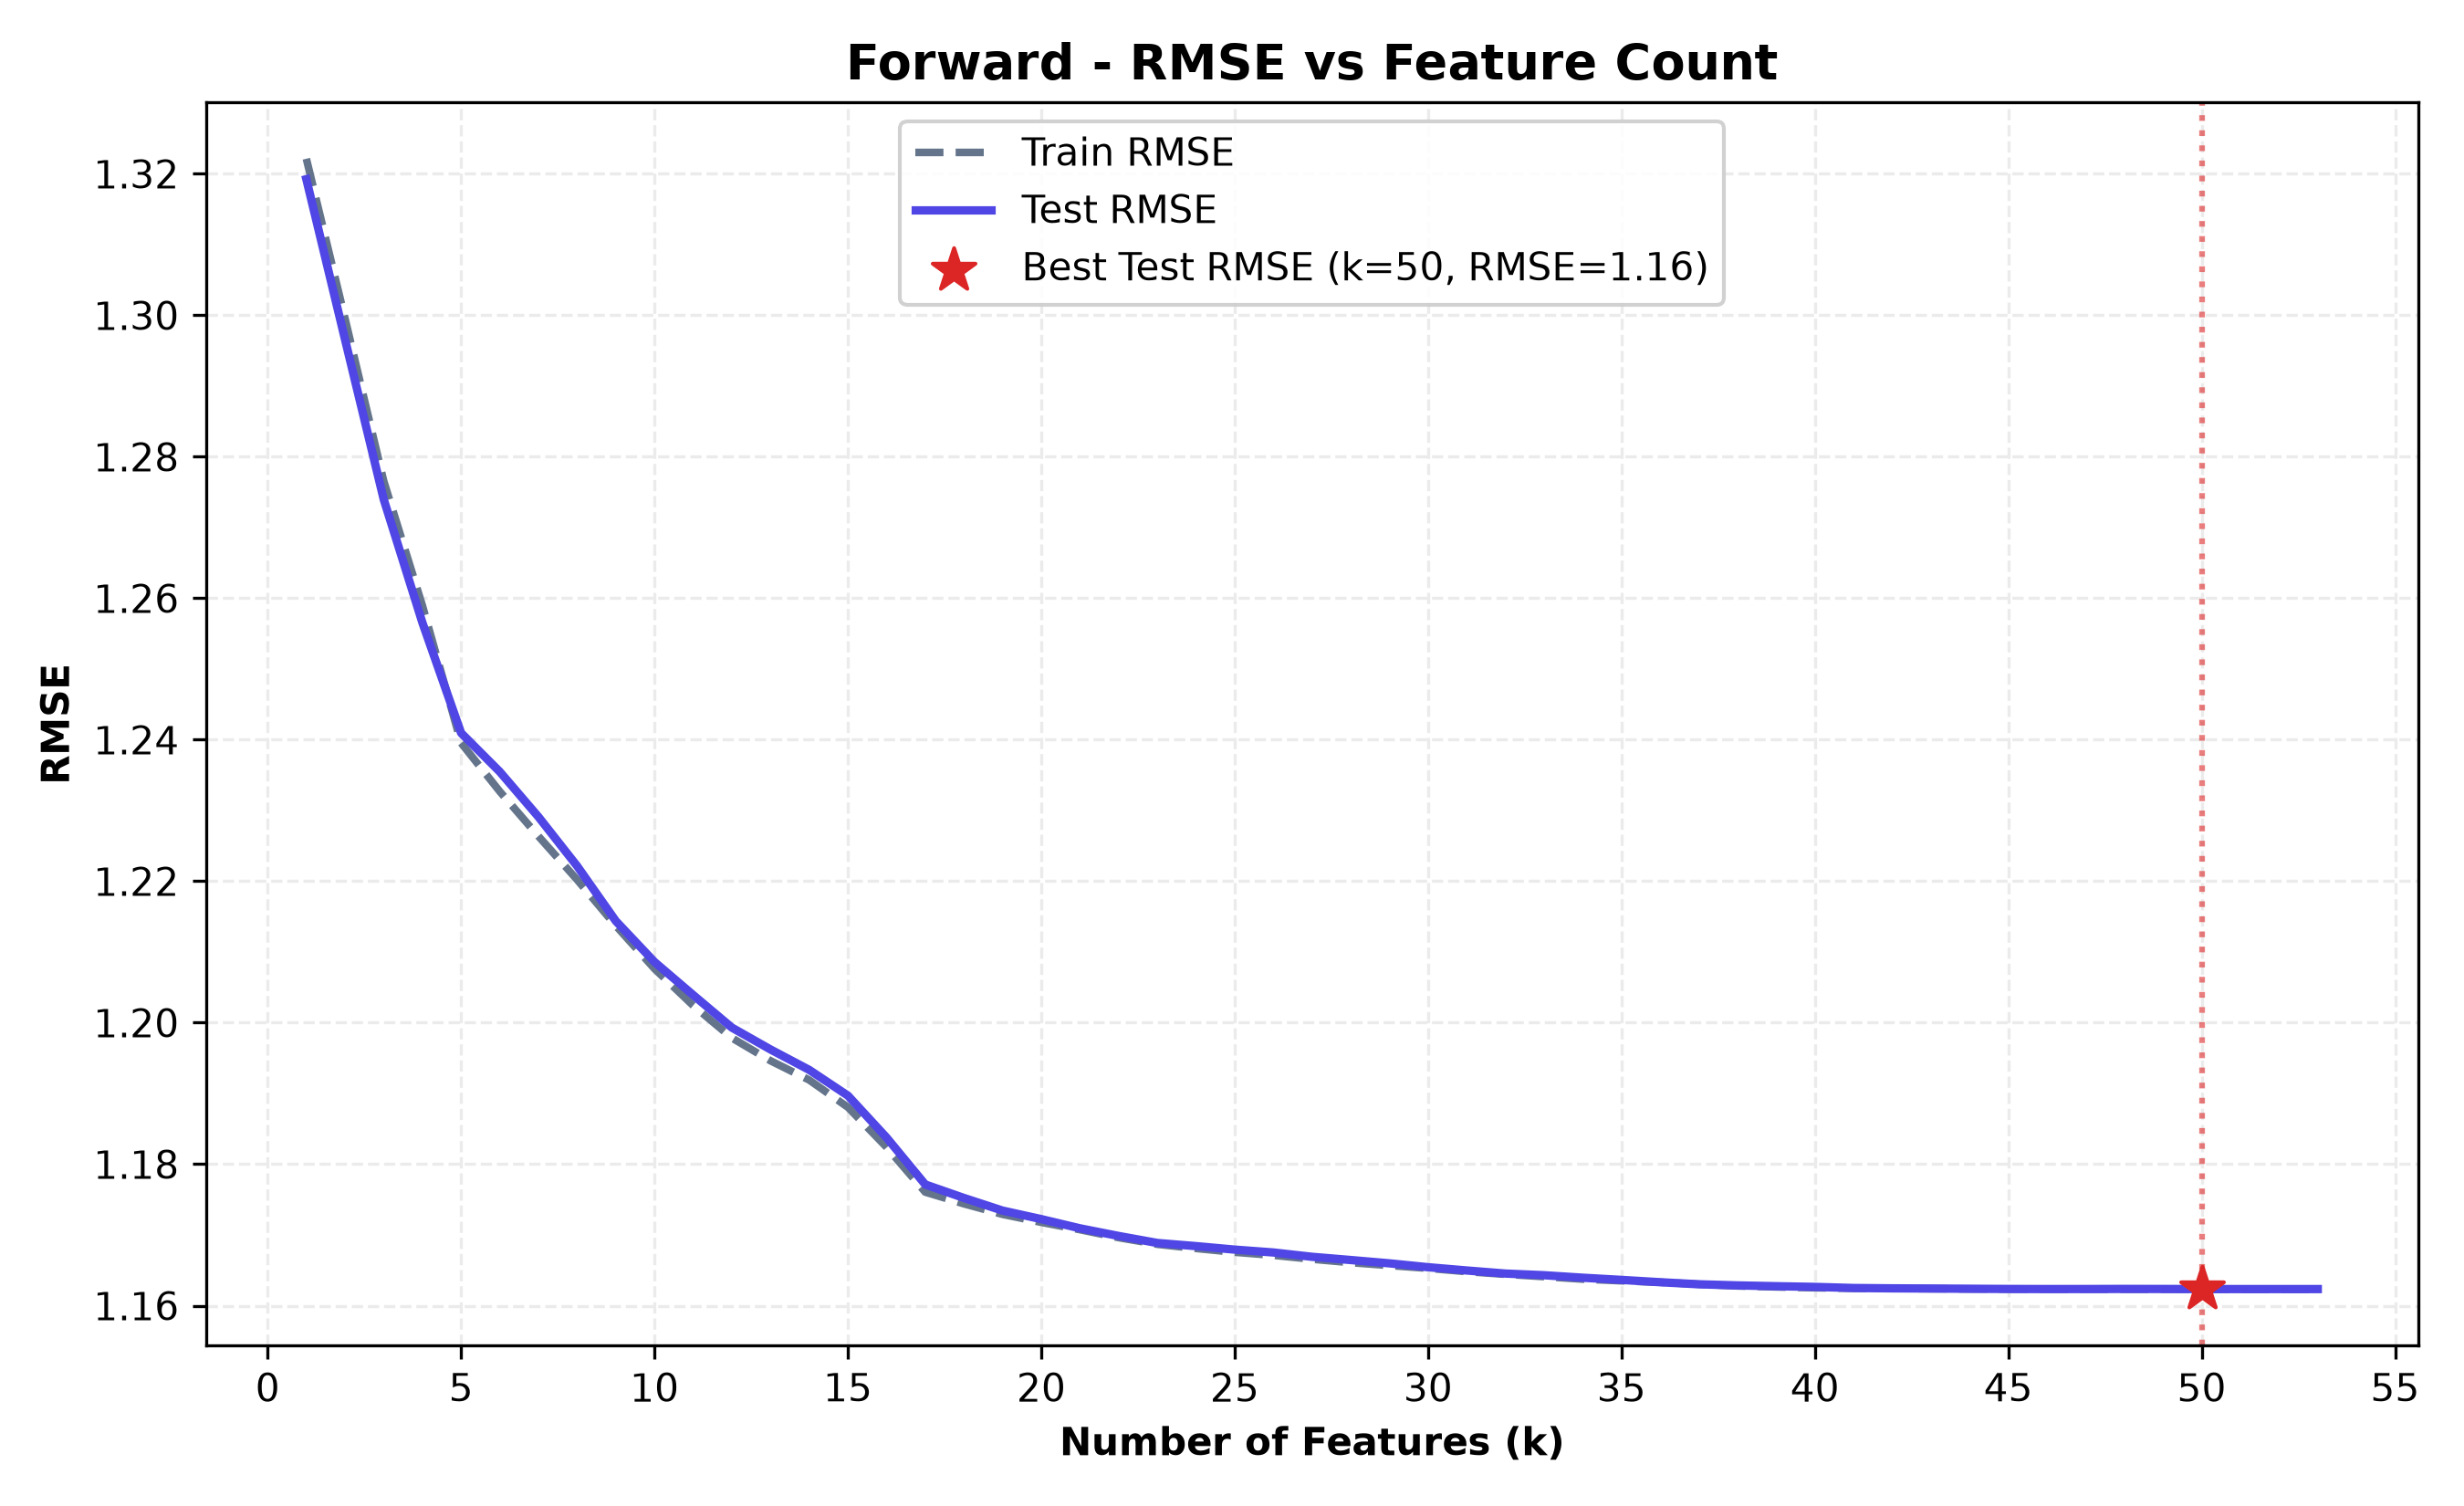

The table this chart was drawn from, first rows:
n_features, selected_features, train_rmse, test_rmse, train_r2, test_r2, cv_rmse
1, Wilderness_Area3, 1.322, 1.319, 0.1046, 0.1038, 1.322
2, Wilderness_Area3, Soil_Type38, 1.3, 1.297, 0.135, 0.1343, 1.3
3, Wilderness_Area3, Soil_Type38, Soil_Type…, 1.277, 1.274, 0.1653, 0.1642, 1.277
4, Wilderness_Area3, Soil_Type38, Soil_Type…, 1.259, 1.257, 0.1881, 0.187, 1.259
5, Wilderness_Area3, Soil_Type38, Soil_Type…, 1.24, 1.241, 0.213, 0.207, 1.24
6, Wilderness_Area3, Soil_Type38, Soil_Type…, 1.233, 1.235, 0.2217, 0.214, 1.233
7, Wilderness_Area3, Soil_Type38, Soil_Type…, 1.226, 1.229, 0.2296, 0.2221, 1.226
8, Wilderness_Area3, Soil_Type38, Soil_Type…, 1.22, 1.222, 0.2373, 0.2309, 1.22
9, Wilderness_Area3, Soil_Type38, Soil_Type…, 1.214, 1.214, 0.2454, 0.2406, 1.214
10, Wilderness_Area3, Soil_Type38, Soil_Type…, 1.208, 1.209, 0.253, 0.2478, 1.208
11, Wilderness_Area3, Soil_Type38, Soil_Type…, 1.202, 1.204, 0.2594, 0.2536, 1.203
12, Wilderness_Area3, Soil_Type38, Soil_Type…, 1.198, 1.199, 0.265, 0.2593, 1.198
13, Wilderness_Area3, Soil_Type38, Soil_Type…, 1.195, 1.196, 0.269, 0.2632, 1.195
14, Wilderness_Area3, Soil_Type38, Soil_Type…, 1.192, 1.193, 0.2723, 0.2667, 1.192
15, Wilderness_Area3, Soil_Type38, Soil_Type…, 1.188, 1.19, 0.277, 0.2712, 1.188
16, Wilderness_Area3, Soil_Type38, Soil_Type…, 1.182, 1.184, 0.2839, 0.2784, 1.183
17, Wilderness_Area3, Soil_Type38, Soil_Type…, 1.176, 1.177, 0.2915, 0.2865, 1.176
18, Wilderness_Area3, Soil_Type38, Soil_Type…, 1.174, 1.175, 0.2935, 0.2888, 1.175
19, Wilderness_Area3, Soil_Type38, Soil_Type…, 1.173, 1.173, 0.2953, 0.291, 1.173
20, Wilderness_Area3, Soil_Type38, Soil_Type…, 1.172, 1.172, 0.2967, 0.2924, 1.172
21, Wilderness_Area3, Soil_Type38, Soil_Type…, 1.171, 1.171, 0.2979, 0.294, 1.171
22, Wilderness_Area3, Soil_Type38, Soil_Type…, 1.17, 1.17, 0.2993, 0.2953, 1.17
23, Wilderness_Area3, Soil_Type38, Soil_Type…, 1.169, 1.169, 0.3004, 0.2965, 1.169
24, Wilderness_Area3, Soil_Type38, Soil_Type…, 1.168, 1.168, 0.3011, 0.297, 1.168
25, Wilderness_Area3, Soil_Type38, Soil_Type…, 1.168, 1.168, 0.3018, 0.2976, 1.168
26, Wilderness_Area3, Soil_Type38, Soil_Type…, 1.167, 1.168, 0.3023, 0.2981, 1.167
27, Wilderness_Area3, Soil_Type38, Soil_Type…, 1.167, 1.167, 0.3029, 0.2988, 1.167
28, Wilderness_Area3, Soil_Type38, Soil_Type…, 1.166, 1.166, 0.3035, 0.2994, 1.166
29, Wilderness_Area3, Soil_Type38, Soil_Type…, 1.166, 1.166, 0.304, 0.2999, 1.166
30, Wilderness_Area3, Soil_Type38, Soil_Type…, 1.165, 1.165, 0.3045, 0.3006, 1.165
31, Wilderness_Area3, Soil_Type38, Soil_Type…, 1.165, 1.165, 0.305, 0.3011, 1.165
32, Wilderness_Area3, Soil_Type38, Soil_Type…, 1.164, 1.165, 0.3055, 0.3017, 1.165
33, Wilderness_Area3, Soil_Type38, Soil_Type…, 1.164, 1.164, 0.3059, 0.3019, 1.164
34, Wilderness_Area3, Soil_Type38, Soil_Type…, 1.164, 1.164, 0.3063, 0.3024, 1.164
35, Wilderness_Area3, Soil_Type38, Soil_Type…, 1.164, 1.164, 0.3066, 0.3027, 1.164
36, Wilderness_Area3, Soil_Type38, Soil_Type…, 1.163, 1.163, 0.3068, 0.3031, 1.163
37, Wilderness_Area3, Soil_Type38, Soil_Type…, 1.163, 1.163, 0.3072, 0.3035, 1.163
38, Wilderness_Area3, Soil_Type38, Soil_Type…, 1.163, 1.163, 0.3074, 0.3037, 1.163
39, Wilderness_Area3, Soil_Type38, Soil_Type…, 1.163, 1.163, 0.3076, 0.3038, 1.163
40, Wilderness_Area3, Soil_Type38, Soil_Type…, 1.163, 1.163, 0.3077, 0.3039, 1.163
41, Wilderness_Area3, Soil_Type38, Soil_Type…, 1.162, 1.162, 0.3078, 0.3041, 1.163
42, Wilderness_Area3, Soil_Type38, Soil_Type…, 1.162, 1.162, 0.3079, 0.3042, 1.163
43, Wilderness_Area3, Soil_Type38, Soil_Type…, 1.162, 1.162, 0.3079, 0.3042, 1.163
44, Wilderness_Area3, Soil_Type38, Soil_Type…, 1.162, 1.162, 0.3079, 0.3042, 1.163
45, Wilderness_Area3, Soil_Type38, Soil_Type…, 1.162, 1.162, 0.308, 0.3043, 1.163
46, Wilderness_Area3, Soil_Type38, Soil_Type…, 1.162, 1.162, 0.308, 0.3043, 1.163
47, Wilderness_Area3, Soil_Type38, Soil_Type…, 1.162, 1.162, 0.308, 0.3043, 1.163
48, Wilderness_Area3, Soil_Type38, Soil_Type…, 1.162, 1.162, 0.308, 0.3043, 1.163
49, Wilderness_Area3, Soil_Type38, Soil_Type…, 1.162, 1.162, 0.308, 0.3043, 1.163
50, Wilderness_Area3, Soil_Type38, Soil_Type…, 1.162, 1.162, 0.308, 0.3043, 1.163
51, Wilderness_Area3, Soil_Type38, Soil_Type…, 1.162, 1.162, 0.308, 0.3043, 1.163
52, Wilderness_Area3, Soil_Type38, Soil_Type…, 1.162, 1.162, 0.308, 0.3043, 1.163
53, Wilderness_Area3, Soil_Type38, Soil_Type…, 1.162, 1.162, 0.308, 0.3043, 1.163
